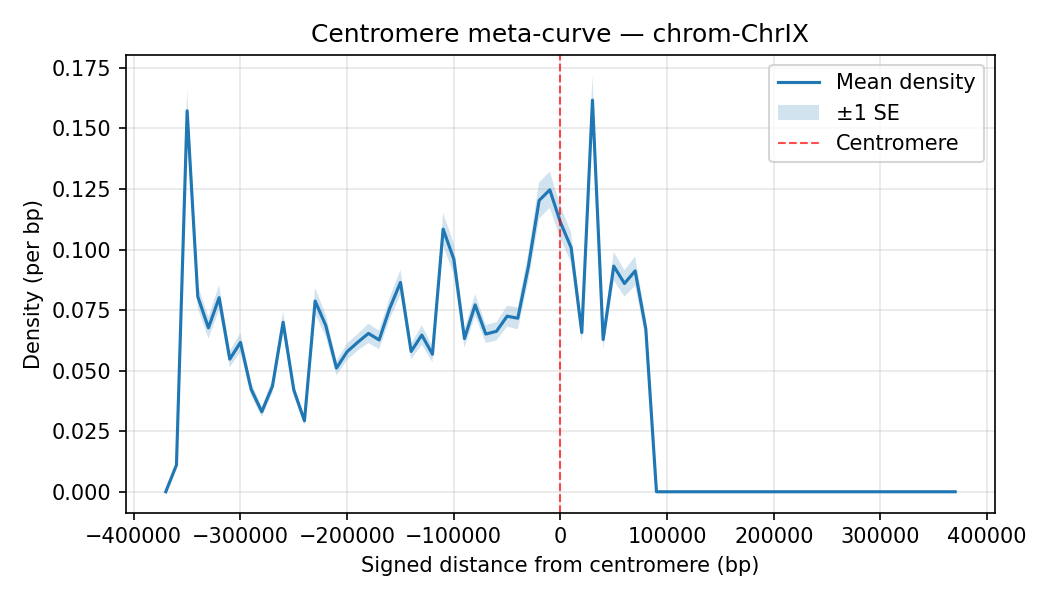

The data file committed next to this chart (first rows):
chrom, Bin_Center, mean_density, sd_density, n_datasets, se_density
ChrIX, -370000, 0.0, 0.0, 35, 0.0
ChrIX, -360000, 0.01105, 0.004032, 35, 0.0006816
ChrIX, -350000, 0.1573, 0.05267, 35, 0.008902
ChrIX, -340000, 0.08052, 0.0279, 35, 0.004716
ChrIX, -330000, 0.06769, 0.02635, 35, 0.004454
ChrIX, -320000, 0.08013, 0.03116, 35, 0.005267
ChrIX, -310000, 0.05477, 0.01975, 35, 0.003339
ChrIX, -300000, 0.06167, 0.02333, 35, 0.003943
ChrIX, -290000, 0.04233, 0.01559, 35, 0.002635
ChrIX, -280000, 0.03303, 0.0124, 35, 0.002096
ChrIX, -270000, 0.0436, 0.0161, 35, 0.002722
ChrIX, -260000, 0.06999, 0.02752, 35, 0.004652
ChrIX, -250000, 0.04204, 0.01358, 35, 0.002295
ChrIX, -240000, 0.02929, 0.01067, 35, 0.001804
ChrIX, -230000, 0.07875, 0.03211, 35, 0.005428
ChrIX, -220000, 0.06863, 0.02641, 35, 0.004464
ChrIX, -210000, 0.05108, 0.01807, 35, 0.003055
ChrIX, -200000, 0.05784, 0.02023, 35, 0.003419
ChrIX, -190000, 0.06175, 0.02041, 35, 0.00345
ChrIX, -180000, 0.06538, 0.02377, 35, 0.004018
ChrIX, -170000, 0.06269, 0.02252, 35, 0.003806
ChrIX, -160000, 0.07582, 0.02619, 35, 0.004427
ChrIX, -150000, 0.08644, 0.03062, 35, 0.005175
ChrIX, -140000, 0.05793, 0.01927, 35, 0.003256
ChrIX, -130000, 0.06471, 0.0237, 35, 0.004006
ChrIX, -120000, 0.05679, 0.01991, 35, 0.003365
ChrIX, -110000, 0.1084, 0.03954, 35, 0.006683
ChrIX, -100000, 0.09607, 0.03836, 35, 0.006484
ChrIX, -90000, 0.06326, 0.0222, 35, 0.003753
ChrIX, -80000, 0.07715, 0.02629, 35, 0.004444
ChrIX, -70000, 0.06512, 0.02209, 35, 0.003734
ChrIX, -60000, 0.06626, 0.0223, 35, 0.003769
ChrIX, -50000, 0.07249, 0.02553, 35, 0.004315
ChrIX, -40000, 0.07165, 0.02689, 35, 0.004545
ChrIX, -30000, 0.09317, 0.03474, 35, 0.005872
ChrIX, -20000, 0.1203, 0.04444, 35, 0.007512
ChrIX, -10000, 0.1247, 0.04423, 35, 0.007476
ChrIX, 0.0, 0.1112, 0.04079, 35, 0.006894
ChrIX, 10000, 0.1008, 0.03657, 35, 0.006182
ChrIX, 20000, 0.06573, 0.02295, 35, 0.003879
ChrIX, 30000, 0.1617, 0.06068, 35, 0.01026
ChrIX, 40000, 0.06289, 0.02426, 35, 0.0041
ChrIX, 50000, 0.09317, 0.03487, 35, 0.005895
ChrIX, 60000, 0.08599, 0.03221, 35, 0.005444
ChrIX, 70000, 0.0912, 0.03588, 35, 0.006065
ChrIX, 80000, 0.06726, 0.02475, 35, 0.004184
ChrIX, 90000, 0.0, 0.0, 35, 0.0
ChrIX, 100000, 0.0, 0.0, 35, 0.0
ChrIX, 110000, 0.0, 0.0, 35, 0.0
ChrIX, 120000, 0.0, 0.0, 35, 0.0
ChrIX, 130000, 0.0, 0.0, 35, 0.0
ChrIX, 140000, 0.0, 0.0, 35, 0.0
ChrIX, 150000, 0.0, 0.0, 35, 0.0
ChrIX, 160000, 0.0, 0.0, 35, 0.0
ChrIX, 170000, 0.0, 0.0, 35, 0.0
ChrIX, 180000, 0.0, 0.0, 35, 0.0
ChrIX, 190000, 0.0, 0.0, 35, 0.0
ChrIX, 200000, 0.0, 0.0, 35, 0.0
ChrIX, 210000, 0.0, 0.0, 35, 0.0
ChrIX, 220000, 0.0, 0.0, 35, 0.0
... 15 more rows
